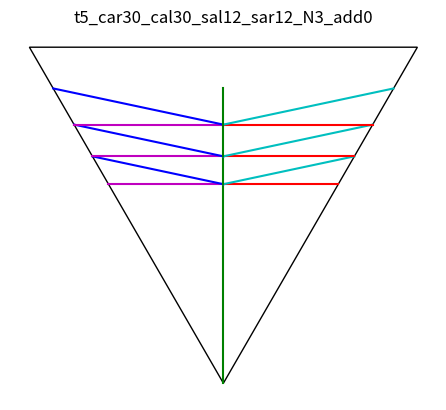
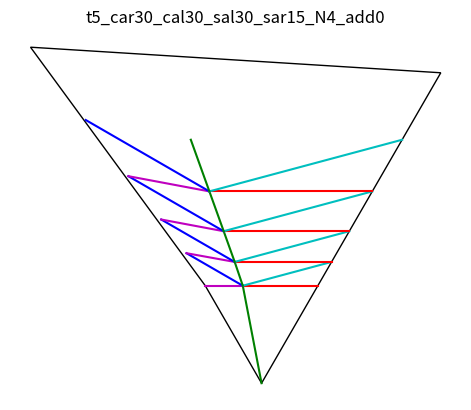

Reproduce these figures in Python, in order.
# Generate a turbinated shell (which is to say conical, not in a plane 
# like a planispiral shell). The Fuse method can be formed to be 
# conical but you working against the paper. The goal here is for a 
# natural 3d spiral, going all the way to scalariform (whorls not 
# touching each other). And of course, curved folds so the paper 
# creates a life-like shell.
#
# Similar to the fuse_shellgen, the parameters are:
# ca - central angle (the one with the midline through it)
# u = inital length of the normal
# N - number of iterations
# However, the spiraling angle is split into two
# saL - spiraling angle on the left
# saR - spiraling angle on the right
#
# Since the interior line lengths will be the same, the edges of 
# the paper will be different length. Instead of isosocele triangles,
# this method will make for unbalanced triangles. 
# 
# The geomtry for figuring out the lines was tough, mostly careful, 
# repeated use of the Law of Sines as well as other triangle rules. The 
# terminology I'm using for the code depends heavily on the diagram. 
# Look in the pics directory for a relevant diagram.
#

from math import *
import matplotlib.pyplot as plt
import numpy as np
from matplotlib import collections  as mc
from matplotlib.patches import Ellipse, Wedge, Polygon
import itertools

class point:
    def __init__(self, x, y):
        self.x = x
        self.y = y

    def lengthTo(self, p):
        x2 = (self.x-p.x)**2
        y2 = (self.y-p.y)**2
        len = sqrt(x2 + y2)
        return len

    def pts(self):
        return [self.x, self.y]
        
    def negative(self):
        return point(self.x, -self.y)
    
    def pointFrom(self, length, angle):
        x = self.x + length*sin(radians(angle))
        y = self.y + length*cos(radians(angle))
        return point(x, y)
        

class side:
    def __init__(self, pointA, pointB):
        self.pointA = pointA
        self.pointB = pointB
    def length(self):
        return self.pointA.lengthTo(self.pointB)

def add_plot(ax, pt1, pt2, curve_fun, color):
    ptb = curve_fun(pt1, pt2)
    bezier(ax, pt1, pt2, ptb, color)

    
def bezier(ax, pt1, pt2, ptb, color):
    npoints = 2
    numbers = [i for i in range(npoints)]
    bezier_path = np.arange(0.0, 1.01, 0.01)

    x1y1 = x1, y1 = pt1.x, pt1.y
    x2y2 = x2, y2 = pt2.x, pt2.y
    xbyb = xb, yb = ptb.x, ptb.y

    # Compute and store the Bezier curve points
    x = (1 - bezier_path)** 2 * x1 + 2 * (1 - bezier_path) * bezier_path * xb + bezier_path** 2 * x2
    y = (1 - bezier_path)** 2 * y1 + 2 * (1 - bezier_path) * bezier_path * yb + bezier_path** 2 * y2

    ax.plot(x, y, color)

def law_sines(length, ang_denom, ang_mult):
    val = length*sin(radians(ang_mult)) / sin(radians(ang_denom))
    return abs(val)

# use for straight line versions
def ptb_straightline(pt1, pt2):
    return pt1

def make_plot(prefix='tb', caR=30.0, caL=30.0, saL=12.0, saR=15.0, u=1.0, N=15, curve_fun=ptb_straightline, ratio=0.5, addAngle=0.0):
    
    figure, ax = plt.subplots()
    name = '{}_car{}_cal{}_sal{}_sar{}_N{}_add{}'.format(prefix, int(caL), int(caR), int(saL), int(saR), N, int(10*addAngle))

    # angles
    angBR = 90 + (caR)
    angBL = 90 + (caL)
    aveSa = (saL + saR) / 2.0
    angCL = 180 - angBL - saL
    angCR = 180 - angBR - saR

    # initial protoconch triangle
    pointA0 = point(0,0)
    A0_BL = law_sines(u, caL + caR, 90-caR)
    A0_BR = law_sines(u, caL + caR, 90-caL)
    pointBR = pointA0.pointFrom(A0_BR, caR)
    pointBL = pointA0.pointFrom(A0_BL, -caL)
    
    saRatio = saL/(saL+saR)
    A_BR = u * saRatio
    A_BL = u * (1.0 - saRatio)
    pointA = pointBR.pointFrom(A_BR, -90)

    A0_A = pointA0.lengthTo(pointA)
    sinncar=sin(radians(90-caR))
    angA0R = degrees(asin(A_BR*sinncar/A0_A))
    angDR = 180.0 - (90.0-caR) - angA0R
    
    sinncal=sin(radians(90-caL))
    angA0L = degrees(asin(A_BL*sinncal/A0_A))
    angDL = 180.0 - (90.0-caL) - angA0L

    outerPolyVertices = [pointBR.pts(), pointA0.pts(), pointBL.pts()]
    add_plot(ax, pointA0, pointA, color='g', 
            curve_fun=curve_fun)

    for i in range(N):
        saL += addAngle
        saR += addAngle

        angCL = 180 - angBL - saL
        angCR = 180 - angBR - saR

        A_CR = law_sines(A_BR, angCR, angBR)
        pointCR = pointA.pointFrom(A_CR, 90-saR)

        A_CL = law_sines(A_BL, angCL, angBL)
        pointCL = pointA.pointFrom(A_CL, -(90-saL))
        
        D_CR = pointCR.lengthTo(pointCL)*saRatio
        pointD = pointCR.pointFrom(D_CR, -90)
        

        print("lengths should all be the same")
        print(pointA.lengthTo(pointD), law_sines(A_CL, angDL, saL), law_sines(A_CR, angDR, saR))

        add_plot(ax, pointA, pointBR, color='r', 
            curve_fun=curve_fun)
        add_plot(ax, pointA, pointBL, color='m', 
            curve_fun=curve_fun)

        add_plot(ax, pointA, pointCL, color='b', 
            curve_fun=curve_fun)
        add_plot(ax, pointA, pointCR, color='c', 
            curve_fun=curve_fun)
        
        add_plot(ax, pointA, pointD, color='g', 
            curve_fun=curve_fun)

        pointBL = pointCL
        pointBR = pointCR
        pointA = pointD
        A_BR = pointA.lengthTo(pointBR)
        A_BL = pointA.lengthTo(pointBL)
    
    # finish making outer triangle for cutting
    saL += addAngle
    saR += addAngle

    angCL = 180 - angBL - saL
    angCR = 180 - angBR - saR

    A_CR = law_sines(A_BR, angCR, angBR)
    pointCR = pointA.pointFrom(A_CR, 90-saR)

    A_CL = law_sines(A_BL, angCL, angBL)
    pointCL = pointA.pointFrom(A_CL, -(90-saL))

    outerPolyVertices.extend([pointCL.pts(), pointCR.pts()]) 
    poly = Polygon(outerPolyVertices, facecolor='1.0', edgecolor='k')
    ax.add_patch(poly)
    plt.axis('off')
    ax.set_aspect(1), ax.autoscale()
    plt.savefig(name + ".svg")
    if show_plot: plt.title(name), plt.show()

# Use an x division less than two or the curves fight the angle of growth
def ptb_sumxdiv0975_avey(pt1, pt2):
    xb = (pt1.x+pt2.x)/(2.0*0.975)
    yb = (pt1.y+pt2.y)/2.0
    return point(xb, yb)

show_plot = True


#import pdb; pdb.set_trace()
make_plot(prefix='t5', saR=12.0, saL=12.0, u=1.0, N=3, curve_fun=ptb_straightline, addAngle=0)


make_plot(prefix='t5', saR=15.0, saL=30.0, u=1.0, N=4, curve_fun=ptb_straightline, addAngle=0)


#make_plot(prefix='t5', caL=0.0, saR=15.0, saL=15.0, u=1.0, N=3, curve_fun=ptb_straightline, addAngle=0)
